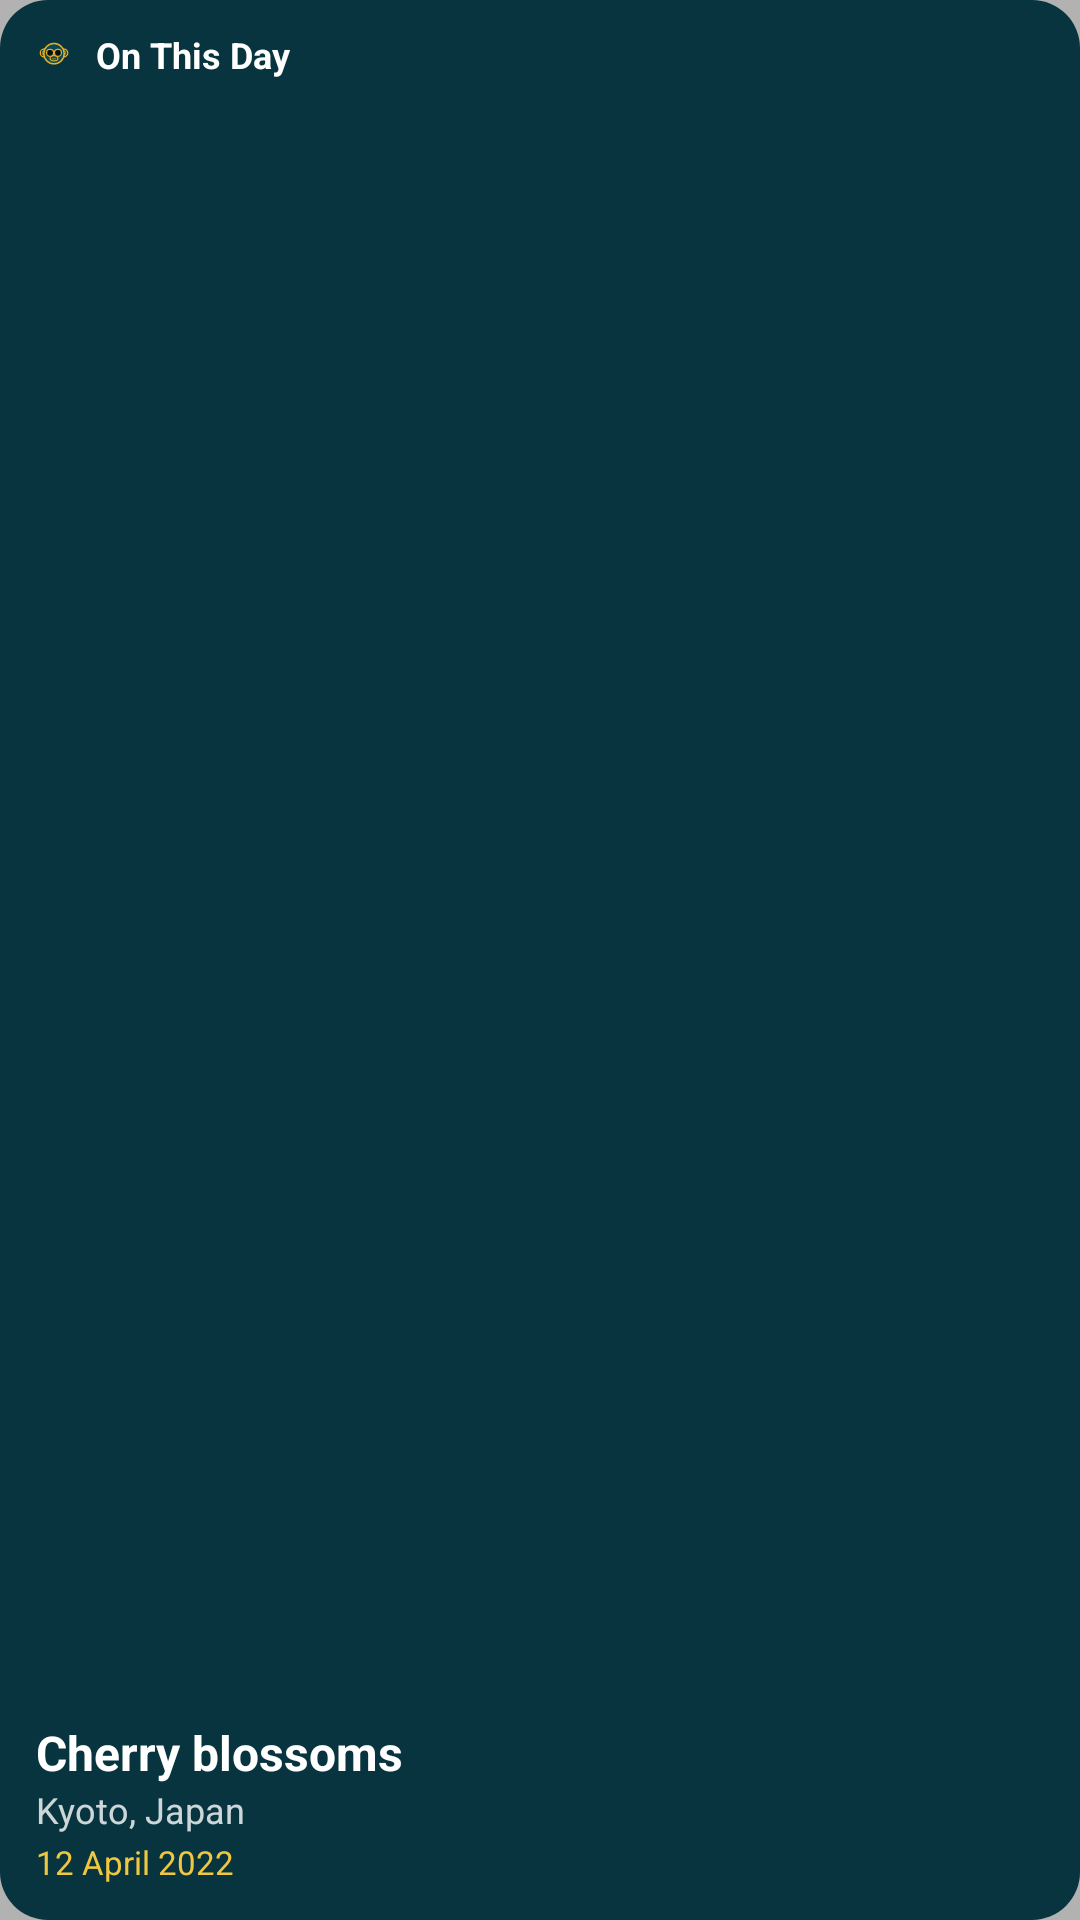

Here is an Android app screen rendered from its layout file. Give the layout XML and the strings, colors and styles it references.
<!-- AndroidManifest.xml: application theme Theme.Macaco.Splash -->
<!-- res/layout/widget_on_this_day_preview.xml -->
<?xml version="1.0" encoding="utf-8"?>
<FrameLayout xmlns:android="http://schemas.android.com/apk/res/android"
    android:layout_width="match_parent"
    android:layout_height="match_parent"
    android:background="@drawable/widget_background">

    
    <FrameLayout
        android:layout_width="match_parent"
        android:layout_height="match_parent"
        android:background="#4D000000" />

    <LinearLayout
        android:layout_width="wrap_content"
        android:layout_height="wrap_content"
        android:layout_gravity="top|start"
        android:orientation="horizontal"
        android:gravity="center_vertical"
        android:padding="10dp">
        <ImageView
            android:layout_width="16dp"
            android:layout_height="16dp"
            android:src="@drawable/ic_macaco_widget_mark"
            android:contentDescription="@null" />
        <TextView
            android:layout_width="wrap_content"
            android:layout_height="wrap_content"
            android:layout_marginStart="6dp"
            android:text="@string/settings_widget_on_this_day"
            android:textColor="#FFFFFF"
            android:textSize="12sp"
            android:textStyle="bold" />
    </LinearLayout>

    <LinearLayout
        android:layout_width="match_parent"
        android:layout_height="wrap_content"
        android:layout_gravity="bottom"
        android:orientation="vertical"
        android:padding="12dp">

        <TextView
            android:layout_width="wrap_content"
            android:layout_height="wrap_content"
            android:text="Cherry blossoms"
            android:textColor="#FFFFFF"
            android:textSize="16sp"
            android:textStyle="bold"
            android:maxLines="1"
            android:ellipsize="end" />

        <TextView
            android:layout_width="wrap_content"
            android:layout_height="wrap_content"
            android:text="Kyoto, Japan"
            android:textColor="#CCFFFFFF"
            android:textSize="12sp"
            android:maxLines="1"
            android:ellipsize="end" />

        <TextView
            android:layout_width="wrap_content"
            android:layout_height="wrap_content"
            android:layout_marginTop="2dp"
            android:text="12 April 2022"
            android:textColor="#F0C840"
            android:textSize="11sp"
            android:maxLines="1"
            android:ellipsize="end" />
    </LinearLayout>
</FrameLayout>
<!-- resources referenced by this layout -->
<resources>
  <!-- drawable ic_macaco_widget_mark: vector/xml drawable (drawable, 2684 chars, omitted) -->
  <!-- drawable widget_background (drawable) -->
  <?xml version="1.0" encoding="utf-8"?>
  <shape xmlns:android="http://schemas.android.com/apk/res/android"
      android:shape="rectangle">
      <solid android:color="#0A4A58" />
      <corners android:radius="16dp" />
  </shape>
  <string name="settings_widget_on_this_day">On This Day</string>
  <style name="Theme.Macaco.Splash" parent="Theme.SplashScreen">
          <item name="windowSplashScreenBackground">@color/splash_background</item>
          <item name="windowSplashScreenAnimatedIcon">@drawable/ic_launcher_foreground</item>
          <item name="postSplashScreenTheme">@style/Theme.MyApplication</item>
      </style>
  <color name="splash_background">#0A4A58</color>
  <!-- drawable ic_launcher_foreground: vector/xml drawable (drawable, 3633 chars, omitted) -->
  <style name="Theme.MyApplication" parent="Theme.AppCompat.DayNight.NoActionBar">
          <item name="android:windowBackground">@color/splash_background</item>
      </style>
</resources>
